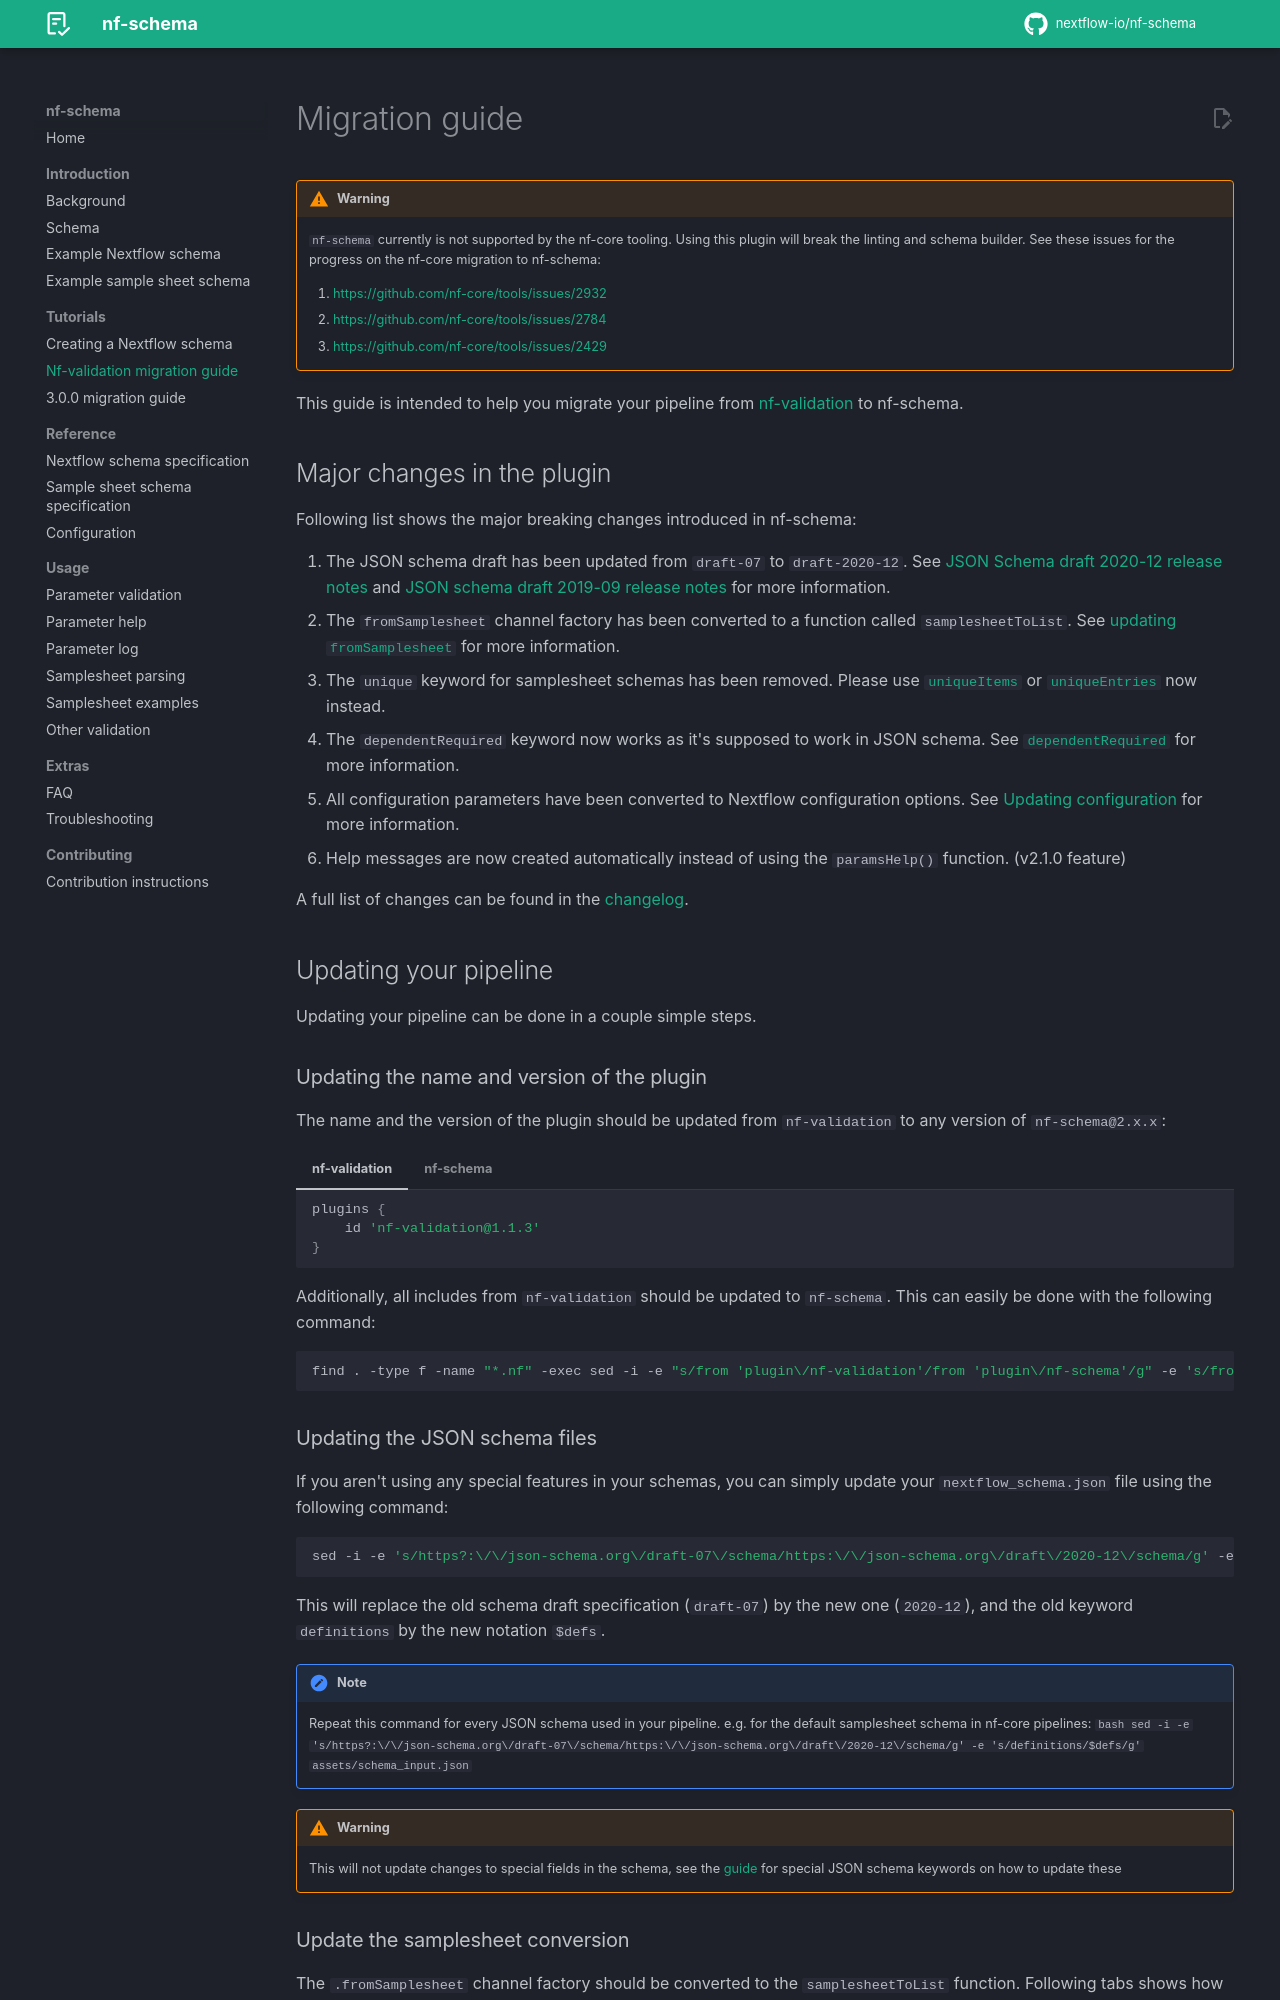

repository: nextflow-io/nf-schema · page: 3.1.0/migration_guide/index.html · generator: mkdocs

---
title: Migration guide
description: Guide to migrate pipelines from nf-validation to nf-schema
hide:
  - toc
---

# Migration guide

!!! warning

    `nf-schema` currently is not supported by the nf-core tooling. Using this plugin will break the linting and schema builder. See these issues for the progress on the nf-core migration to nf-schema:

    1. [https://github.com/nf-core/tools/issues/2932](https://github.com/nf-core/tools/issues/2932)
    2. [https://github.com/nf-core/tools/issues/2784](https://github.com/nf-core/tools/issues/2784)
    3. [https://github.com/nf-core/tools/issues/2429](https://github.com/nf-core/tools/issues/2429)

This guide is intended to help you migrate your pipeline from [nf-validation](https://github.com/nextflow-io/nf-validation) to nf-schema.

## Major changes in the plugin

Following list shows the major breaking changes introduced in nf-schema:

1. The JSON schema draft has been updated from `draft-07` to `draft-2020-12`. See [JSON Schema draft 2020-12 release notes](https://json-schema.org/draft/2020-12/release-notes) and [JSON schema draft 2019-09 release notes](https://json-schema.org/draft/2019-09/release-notes) for more information.
2. The `fromSamplesheet` channel factory has been converted to a function called `samplesheetToList`. See [updating `fromSamplesheet`](#updating-fromsamplesheet) for more information.
3. The `unique` keyword for samplesheet schemas has been removed. Please use [`uniqueItems`](https://json-schema.org/understanding-json-schema/reference/array#uniqueItems) or [`uniqueEntries`](nextflow_schema/nextflow_schema_specification.md#uniqueentries) now instead.
4. The `dependentRequired` keyword now works as it's supposed to work in JSON schema. See [`dependentRequired`](https://json-schema.org/understanding-json-schema/reference/conditionals#dependentRequired) for more information.
5. All configuration parameters have been converted to Nextflow configuration options. See [Updating configuration](#updating-configuration) for more information.
6. Help messages are now created automatically instead of using the `paramsHelp()` function. (v2.1.0 feature)

A full list of changes can be found in the [changelog](https://github.com/nextflow-io/nf-schema/blob/master/CHANGELOG.md).

## Updating your pipeline

Updating your pipeline can be done in a couple simple steps.

### Updating the name and version of the plugin

The name and the version of the plugin should be updated from `nf-validation` to any version of `nf-schema@2.x.x`:

=== "nf-validation"

    ```groovy
    plugins {
        id 'nf-validation@1.1.3'
    }
    ```

=== "nf-schema"

    ```groovy
    plugins {
        id 'nf-schema@2.x.x'
    }
    ```

Additionally, all includes from `nf-validation` should be updated to `nf-schema`. This can easily be done with the following command:

```bash
find . -type f -name "*.nf" -exec sed -i -e "s/from 'plugin\/nf-validation'/from 'plugin\/nf-schema'/g" -e 's/from "plugin\/nf-validation"/from "plugin\/nf-schema"/g' {} +
```
